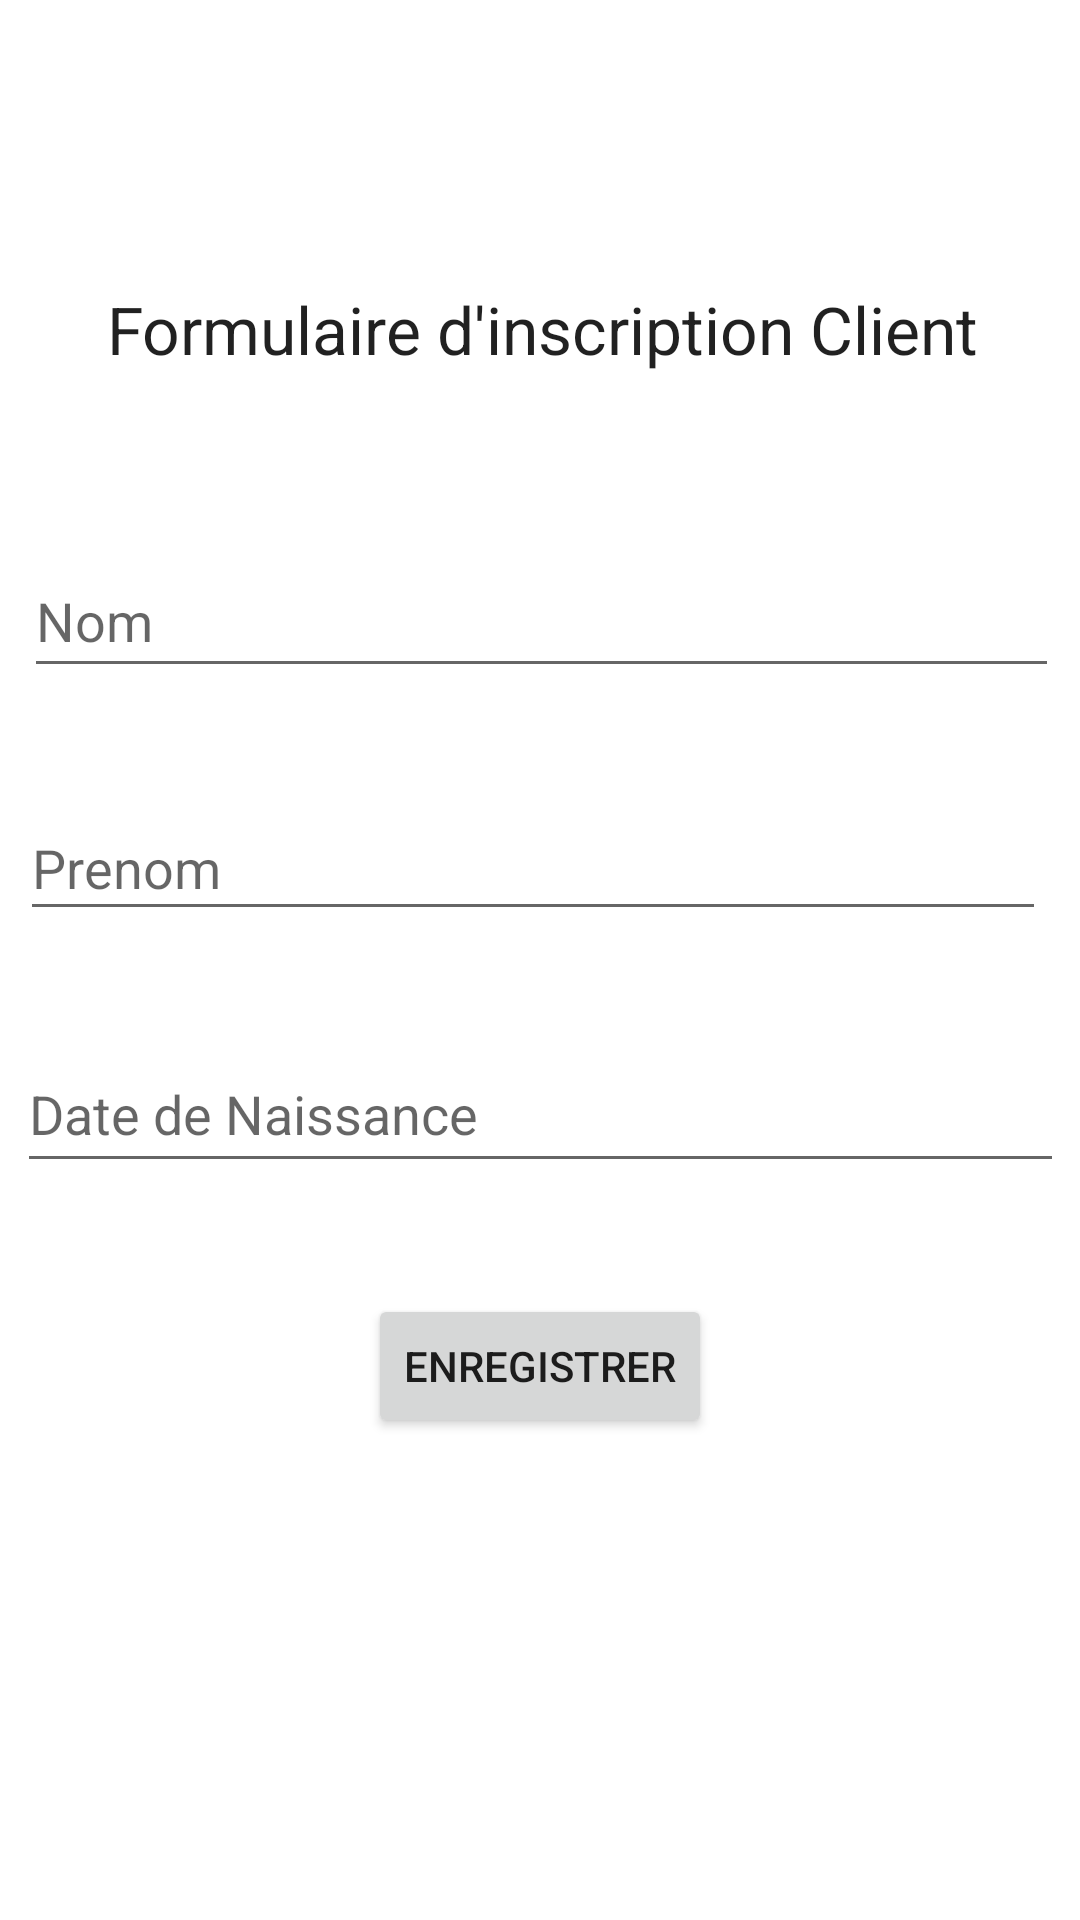

Write the Android layout XML for this screen, with the resource values it uses.
<!-- AndroidManifest.xml: application theme Theme.AmandrEka -->
<!-- res/layout/activity_client.xml -->
<?xml version="1.0" encoding="utf-8"?>
<androidx.constraintlayout.widget.ConstraintLayout xmlns:android="http://schemas.android.com/apk/res/android"
    xmlns:app="http://schemas.android.com/apk/res-auto"
    xmlns:tools="http://schemas.android.com/tools"
    android:layout_width="match_parent"
    android:layout_height="match_parent"
    tools:context=".ClientActivity">

    <TextView
        android:id="@+id/formulaire"
        android:layout_width="wrap_content"
        android:layout_height="wrap_content"
        android:layout_marginStart="32dp"
        android:layout_marginTop="76dp"
        android:layout_marginEnd="30dp"
        android:text="Formulaire d'inscription Client"
        android:textAppearance="@style/TextAppearance.AppCompat.Large"
        app:layout_constraintEnd_toEndOf="parent"
        app:layout_constraintHorizontal_bias="0.482"
        app:layout_constraintStart_toStartOf="parent"
        app:layout_constraintTop_toBottomOf="@+id/textView2" />

    <EditText
        android:id="@+id/nom"
        android:layout_width="345dp"
        android:layout_height="48dp"
        android:layout_marginTop="57dp"
        android:ems="10"
        android:hint="Nom"
        android:inputType="textPersonName"
        app:layout_constraintBottom_toTopOf="@+id/prenom"
        app:layout_constraintEnd_toEndOf="parent"
        app:layout_constraintHorizontal_bias="0.53"
        app:layout_constraintStart_toStartOf="parent"
        app:layout_constraintTop_toBottomOf="@+id/formulaire" />

    <EditText
        android:id="@+id/prenom"
        android:layout_width="342dp"
        android:layout_height="45dp"
        android:layout_marginTop="36dp"
        android:layout_marginEnd="4dp"
        android:ems="10"
        android:hint="Prenom"
        android:inputType="textPersonName"
        app:layout_constraintEnd_toEndOf="parent"
        app:layout_constraintHorizontal_bias="0.476"
        app:layout_constraintStart_toStartOf="parent"
        app:layout_constraintTop_toBottomOf="@+id/nom" />

    <EditText
        android:id="@+id/ddn"
        android:layout_width="349dp"
        android:layout_height="49dp"
        android:layout_marginTop="35dp"
        android:ems="10"
        android:hint="Date de Naissance"
        android:inputType="textPersonName"
        app:layout_constraintEnd_toEndOf="parent"
        app:layout_constraintHorizontal_bias="0.5"
        app:layout_constraintStart_toStartOf="parent"
        app:layout_constraintTop_toBottomOf="@+id/prenom" />

    <Button
        android:id="@+id/enregistrer"
        android:layout_width="wrap_content"
        android:layout_height="wrap_content"
        android:layout_marginTop="37dp"
        android:text="Enregistrer"
        app:layout_constraintEnd_toEndOf="parent"
        app:layout_constraintHorizontal_bias="0.5"
        app:layout_constraintStart_toStartOf="parent"
        app:layout_constraintTop_toBottomOf="@+id/ddn" />

    <TextView
        android:id="@+id/textView2"
        android:layout_width="wrap_content"
        android:layout_height="wrap_content"
        tools:layout_editor_absoluteX="163dp"
        tools:layout_editor_absoluteY="66dp" />

</androidx.constraintlayout.widget.ConstraintLayout>
<!-- resources referenced by this layout -->
<resources>
  <style name="Theme.AmandrEka" parent="Theme.MaterialComponents.DayNight.DarkActionBar">
          
          <item name="colorPrimary">@color/purple_500</item>
          <item name="colorPrimaryVariant">@color/purple_700</item>
          <item name="colorOnPrimary">@color/white</item>
          
          <item name="colorSecondary">@color/teal_200</item>
          <item name="colorSecondaryVariant">@color/teal_700</item>
          <item name="colorOnSecondary">@color/black</item>
          
          <item name="android:statusBarColor" tools:targetApi="l">?attr/colorPrimaryVariant</item>
          
      </style>
  <!-- not gathered from this repository: default colours our renderer supplied (Android Studio template values) -->
  <color name="purple_500">#FF6200EE</color>
  <color name="purple_700">#FF3700B3</color>
  <color name="teal_200">#FF03DAC5</color>
  <color name="teal_700">#FF018786</color>
  <color name="black">#FF000000</color>
  <color name="white">#FFFFFFFF</color>
</resources>
